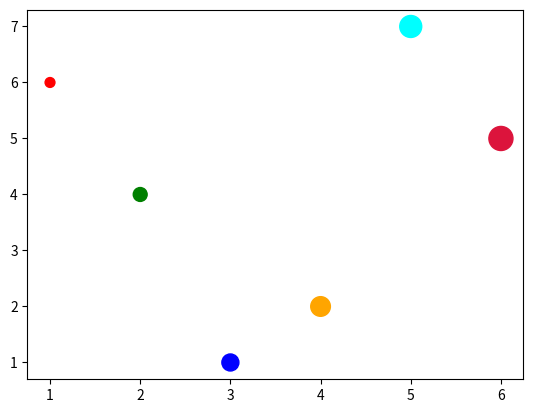

This figure's Python source:
### matplotlib 라이브러리 ### 

#* scatter() 함수
# : 2차원 데이터에 대한 선점도를 그리는데 사용
# : 데이터 포인트 간의 관계를 시각화하는데 사용
# : 어떤 두 변수 사이의 상관관계를 나타낼 때 사용

import matplotlib.pyplot as plt 

figure = plt.figure()
axes = figure.add_subplot(111)

x = [1, 2, 3, 4, 5, 6]
y = [6, 4, 1, 2, 7, 5]

area = [50, 100, 150, 200, 250, 300]
color = ['red', 'green', 'blue', 'orange', 'aqua', 'crimson']
# s옵션으로 각 점의 크기를 결정
# c옵션으로 각 점의 색상을 지정

axes.scatter(x, y, s=area, c=color)
# axes.scatter(x, y, s=100, c='green')
plt.show()